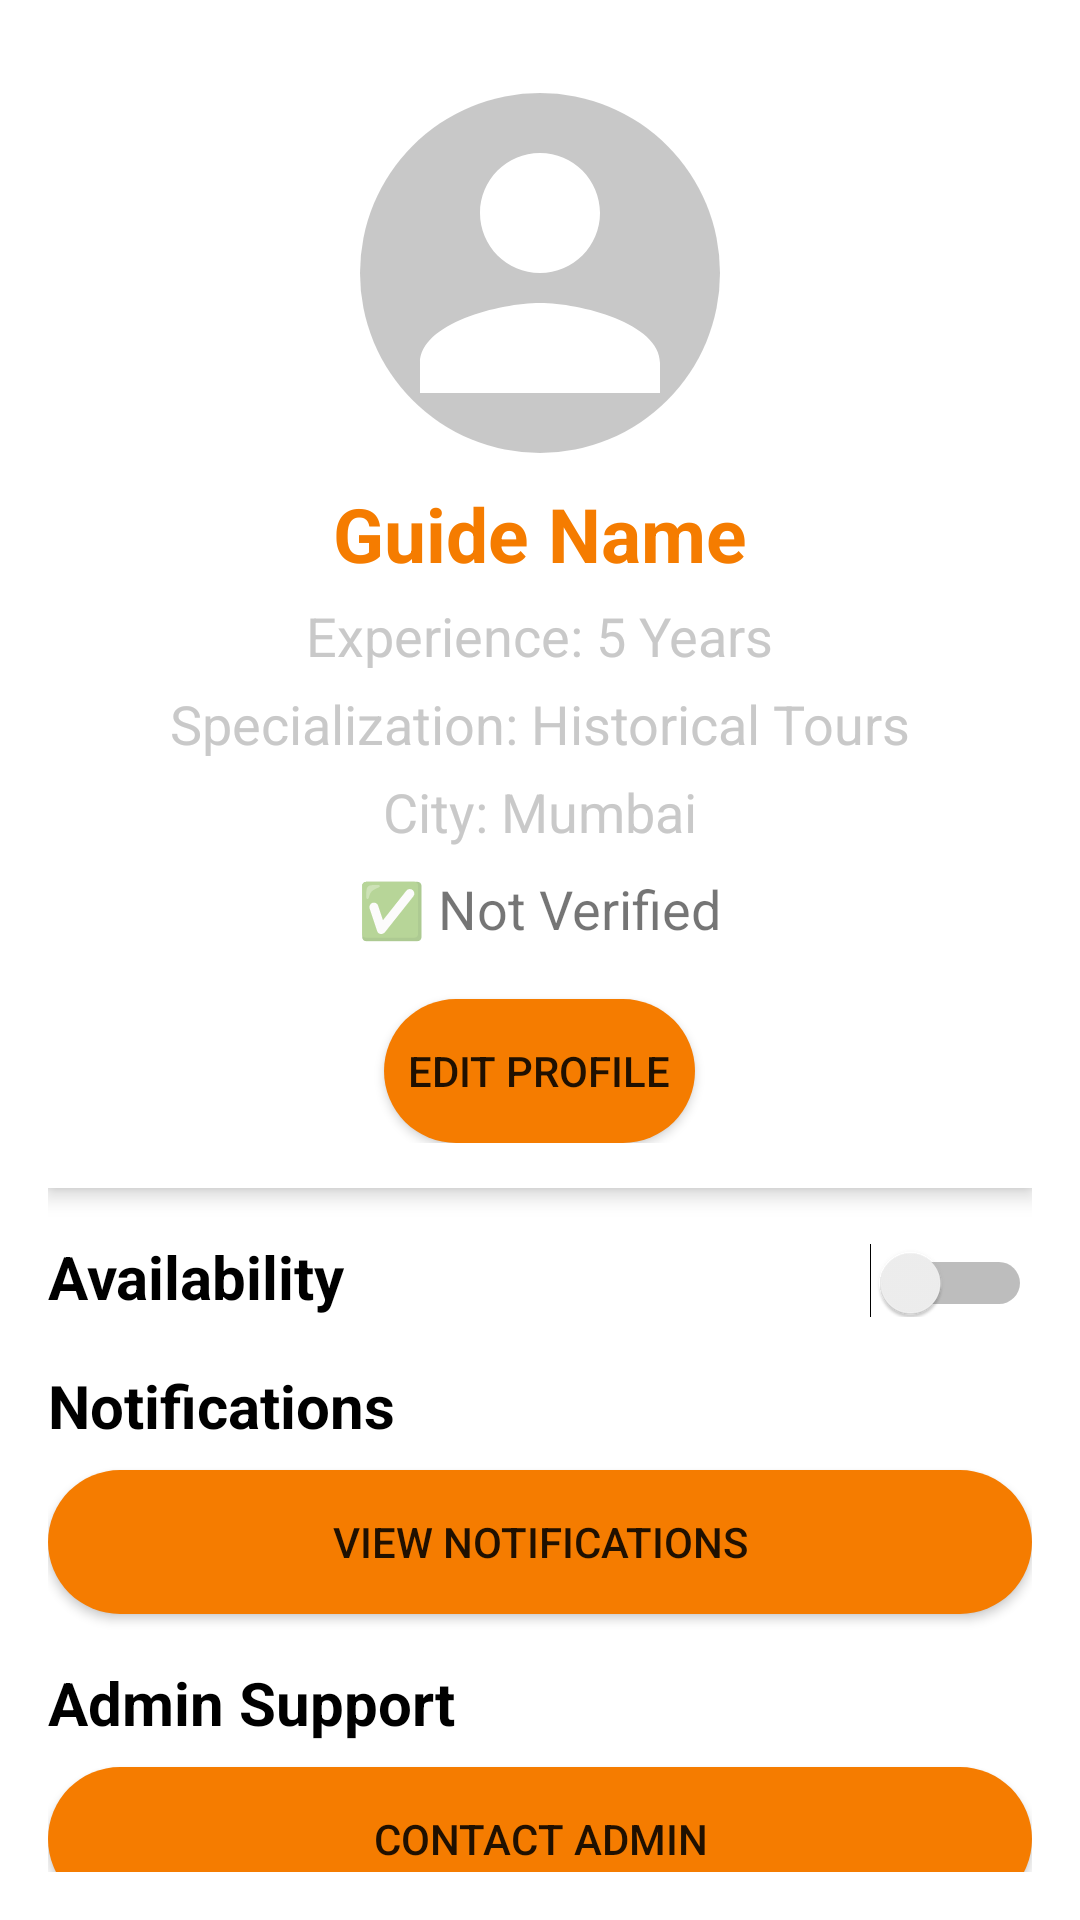

Layout XML and referenced resources for this Android screen:
<!-- AndroidManifest.xml: application theme Theme.MaharashtraTourism -->
<!-- res/layout/activity_guide_dashboard.xml -->
<?xml version="1.0" encoding="utf-8"?>
<androidx.core.widget.NestedScrollView
    xmlns:android="http://schemas.android.com/apk/res/android"
    xmlns:tools="http://schemas.android.com/tools"
    android:id="@+id/main"
    android:layout_width="match_parent"
    android:layout_height="match_parent"
    android:padding="16dp"
    android:background="@color/white"
    android:fitsSystemWindows="true"
    tools:context=".GuideDashboardActivity">

    <LinearLayout
        android:layout_width="match_parent"
        android:layout_height="wrap_content"
        android:orientation="vertical"
        android:gravity="center_horizontal"
        android:paddingBottom="20dp">

        
        <LinearLayout
            android:layout_width="match_parent"
            android:layout_height="wrap_content"
            android:background="@color/white"
            android:padding="15dp"
            android:orientation="vertical"
            android:gravity="center"
            android:elevation="4dp">

            <ImageView
                android:id="@+id/guideProfileImage"
                android:layout_width="120dp"
                android:layout_height="120dp"
                android:src="@drawable/baseline_person_24"
                android:scaleType="centerCrop"
                android:background="@drawable/circle_background"/>

            <TextView
                android:id="@+id/guideName"
                android:layout_width="wrap_content"
                android:layout_height="wrap_content"
                android:text="Guide Name"
                android:textSize="25sp"
                android:textColor="@color/orange"
                android:textStyle="bold"
                android:layout_marginTop="10dp"/>

            <TextView
                android:id="@+id/guideExperience"
                android:layout_width="wrap_content"
                android:layout_height="wrap_content"
                android:text="Experience: 5 Years"
                android:textSize="18sp"
                android:layout_marginTop="5dp"
                android:textColor="@color/darker_gray"/>

            <TextView
                android:id="@+id/guideSpecialization"
                android:layout_width="wrap_content"
                android:layout_height="wrap_content"
                android:text="Specialization: Historical Tours"
                android:textSize="18sp"
                android:layout_marginTop="5dp"
                android:textColor="@color/darker_gray"/>

            <TextView
                android:id="@+id/guideCity"
                android:layout_width="wrap_content"
                android:layout_height="wrap_content"
                android:text="City: Mumbai"
                android:textSize="18sp"
                android:layout_marginTop="5dp"
                android:textColor="@color/darker_gray"/>

            <TextView
                android:id="@+id/guideVerifiedStatus"
                android:layout_width="wrap_content"
                android:layout_height="wrap_content"
                android:text="✅ Not Verified"
                android:textSize="18sp"
                android:layout_marginTop="8dp"
                android:paddingBottom="8dp"/>

            <Button
                android:id="@+id/btnEditProfile"
                android:layout_width="wrap_content"
                android:layout_height="wrap_content"
                android:background="@drawable/button_input"
                android:text="Edit Profile"
                android:layout_marginTop="10dp"/>

        </LinearLayout>












































        <LinearLayout
            android:layout_width="match_parent"
            android:layout_height="wrap_content"
            android:orientation="horizontal"
            android:layout_marginTop="16dp"
            android:weightSum="2">

            

            <TextView
                android:layout_width="wrap_content"
                android:layout_height="wrap_content"
                android:layout_weight="1"
                android:text="Availability"
                android:textColor="@color/black"
                android:textSize="20sp"
                android:textStyle="bold" />

            <Switch
                android:id="@+id/switchAvailability"
                android:layout_width="wrap_content"
                android:layout_height="wrap_content"
                android:textColor="@color/orange"
                android:layout_weight="1"
                tools:ignore="UseSwitchCompatOrMaterialXml" />

        </LinearLayout>




































        

































        
        <TextView
            android:layout_width="match_parent"
            android:layout_height="wrap_content"
            android:text="Notifications"
            android:textSize="20sp"
            android:textStyle="bold"
            android:textColor="@color/black"
            android:layout_marginTop="16dp"/>

        <Button
            android:id="@+id/btnNotifications"
            android:layout_width="match_parent"
            android:layout_height="wrap_content"
            android:text="View Notifications"
            android:layout_marginTop="8dp"
            android:background="@drawable/button_input"/>

        
        <TextView
            android:layout_width="match_parent"
            android:layout_height="wrap_content"
            android:text="Admin Support"
            android:textSize="20sp"
            android:textStyle="bold"
            android:textColor="@color/black"
            android:layout_marginTop="16dp"/>

        <Button
            android:id="@+id/btnWhatsAppSupport"
            android:layout_width="match_parent"
            android:layout_height="wrap_content"
            android:text="Contact Admin"
            android:background="@drawable/button_input"
            android:layout_marginTop="8dp"/>

        <Button
            android:id="@+id/btnEmailSupport"
            android:layout_width="match_parent"
            android:layout_height="wrap_content"
            android:text="Submit Complaint"
            android:layout_marginTop="8dp"
            android:background="@drawable/button_input"/>

    </LinearLayout>


</androidx.core.widget.NestedScrollView>
<!-- resources referenced by this layout -->
<resources>
  <color name="black">#FF000000</color>
  <color name="darker_gray">#F7C7C7C7</color>
  <color name="orange">#F57C00</color>
  <color name="white">#FFFFFF</color>
  <!-- drawable baseline_person_24 (drawable) -->
  <vector
      xmlns:android="http://schemas.android.com/apk/res/android"
      android:height="24dp"
      android:tint="@color/white"
      android:viewportHeight="24"
      android:viewportWidth="24"
      android:width="24dp">
        
      <path android:fillColor="@android:color/white" android:pathData="M12,12c2.21,0 4,-1.79 4,-4s-1.79,-4 -4,-4 -4,1.79 -4,4 1.79,4 4,4zM12,14c-2.67,0 -8,1.34 -8,4v2h16v-2c0,-2.66 -5.33,-4 -8,-4z"/>
      
  </vector>
  <!-- drawable button_input (drawable) -->
  <?xml version="1.0" encoding="utf-8"?>
  <shape xmlns:android="http://schemas.android.com/apk/res/android">
  
      <solid android:color="@color/orange"/>
  
      <corners
          android:radius="25dp"/>
  
      <padding android:right="8dp"
          android:bottom="8dp"
          android:top="8dp"
          android:left="8dp"/>
  
  </shape>
  <!-- drawable circle_background (drawable) -->
  <?xml version="1.0" encoding="utf-8"?>
  <shape
      xmlns:android="http://schemas.android.com/apk/res/android"
      android:shape="oval">
  
      <solid
          android:color="@color/darker_gray"/>
  
  </shape>
  <style name="Theme.MaharashtraTourism" parent="Base.Theme.MaharashtraTourism" />
  <style name="Base.Theme.MaharashtraTourism" parent="Theme.AppCompat.DayNight.NoActionBar">
          
          <item name="colorPrimary">@color/orange</item>
          <item name="colorOnPrimary">@color/white</item>
          <item name="android:statusBarColor">@color/black</item>
          <item name="statusBarBackground">@color/black</item>
  
  
  
          
          <item name="windowActionBar">false</item>
          <item name="windowNoTitle">true</item>
      </style>
</resources>
